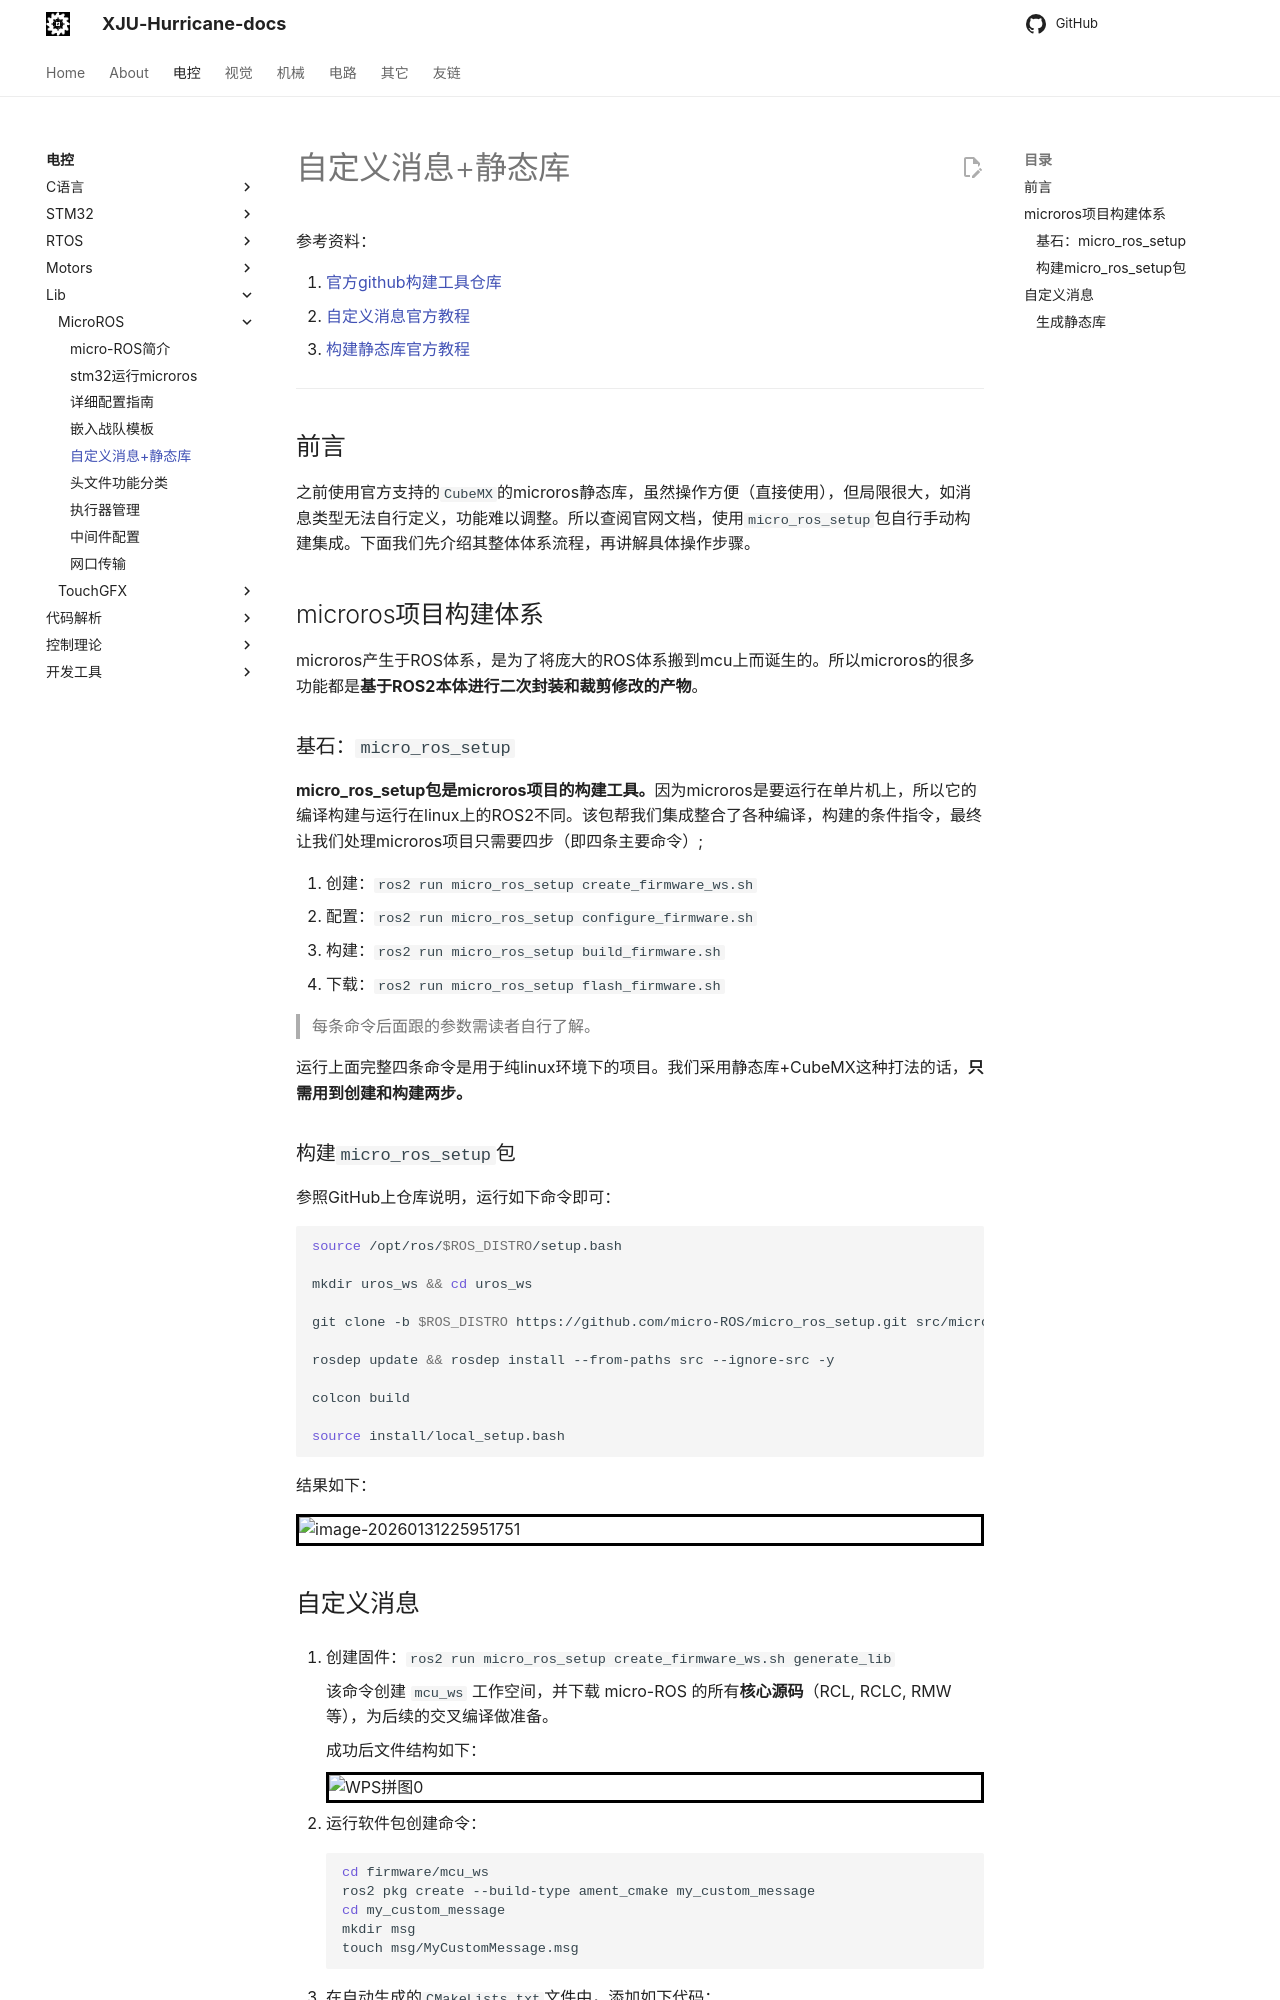

repository: XJU-Hurricane-Team/xju-hurricane-team.github.io · page: Electrical/Lib/MicroROS/自定义消息+静态库/自定义消息+静态库/index.html · generator: mkdocs

# 自定义消息+静态库

参考资料：

1. [官方github构建工具仓库](https://github.com/micro-ROS/micro_ros_stm32cubemx_utils)
2. [自定义消息官方教程](https://micro.vulcanexus.org/docs/tutorials/advanced/create_new_type/)
3. [构建静态库官方教程](https://micro.vulcanexus.org/docs/tutorials/advanced/create_custom_static_library/)

---

## 前言

  之前使用官方支持的`CubeMX`的microros静态库，虽然操作方便（直接使用），但局限很大，如消息类型无法自行定义，功能难以调整。所以查阅官网文档，使用`micro_ros_setup`包自行手动构建集成。下面我们先介绍其整体体系流程，再讲解具体操作步骤。



## microros项目构建体系

  microros产生于ROS体系，是为了将庞大的ROS体系搬到mcu上而诞生的。所以microros的很多功能都是**基于ROS2本体进行二次封装和裁剪修改的产物**。

### 基石：`micro_ros_setup`

  **micro_ros_setup包是microros项目的构建工具。**因为microros是要运行在单片机上，所以它的编译构建与运行在linux上的ROS2不同。该包帮我们集成整合了各种编译，构建的条件指令，最终让我们处理microros项目只需要四步（即四条主要命令）;

1. 创建：`ros2 run micro_ros_setup create_firmware_ws.sh`
2. 配置：`ros2 run micro_ros_setup configure_firmware.sh`
3. 构建：`ros2 run micro_ros_setup build_firmware.sh`
4. 下载：`ros2 run micro_ros_setup flash_firmware.sh`

> 每条命令后面跟的参数需读者自行了解。

  

  运行上面完整四条命令是用于纯linux环境下的项目。我们采用静态库+CubeMX这种打法的话，**只需用到创建和构建两步。**

### 构建`micro_ros_setup`包

  参照GitHub上仓库说明，运行如下命令即可：

```bash
source /opt/ros/$ROS_DISTRO/setup.bash

mkdir uros_ws && cd uros_ws

git clone -b $ROS_DISTRO https://github.com/micro-ROS/micro_ros_setup.git src/micro_ros_setup

rosdep update && rosdep install --from-paths src --ignore-src -y

colcon build

source install/local_setup.bash
```

 结果如下：

![image-20260131225951751](image-20260131225951751.png)
